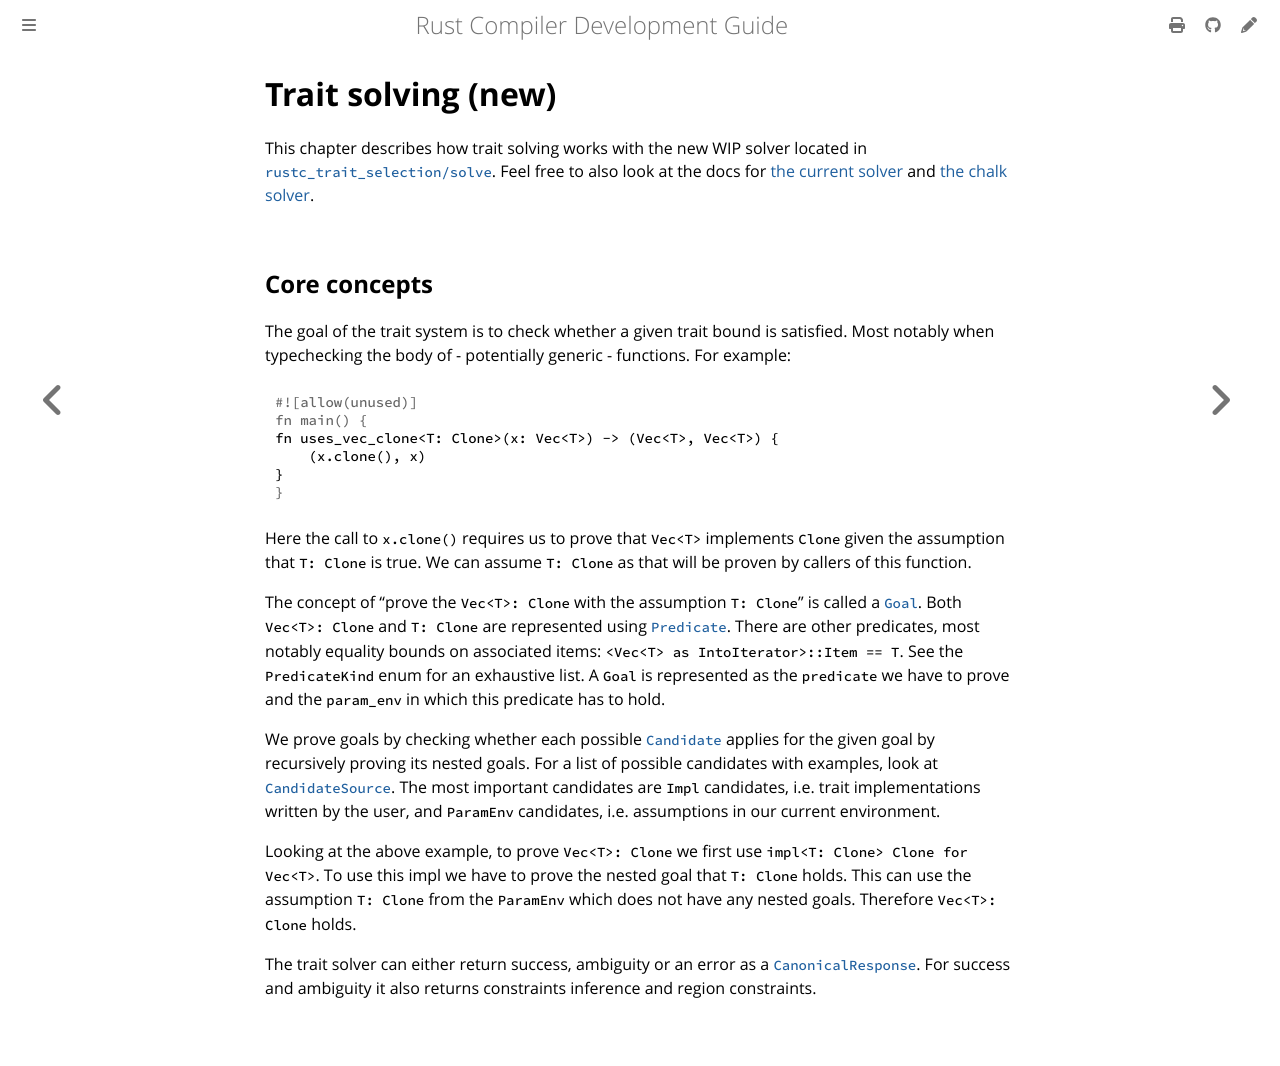

repository: rust-lang/rustc-dev-guide · page: solve/trait-solving.html · generator: mdbook

# Trait solving (new)

This chapter describes how trait solving works with the new WIP solver located in
[`rustc_trait_selection/solve`][solve].
Feel free to also look at the docs for
[the current solver](../traits/resolution.md) and [the chalk solver](../traits/chalk.md).

## Core concepts

The goal of the trait system is to check whether a given trait bound is satisfied.
Most notably when typechecking the body of - potentially generic - functions.
For example:

```rust
fn uses_vec_clone<T: Clone>(x: Vec<T>) -> (Vec<T>, Vec<T>) {
    (x.clone(), x)
}
```
Here the call to `x.clone()` requires us to prove that `Vec<T>` implements `Clone` given
the assumption that `T: Clone` is true.
We can assume `T: Clone` as that will be proven by callers of this function.

The concept of "prove the `Vec<T>: Clone` with the assumption `T: Clone`" is called a [`Goal`].
Both `Vec<T>: Clone` and `T: Clone` are represented using [`Predicate`].
There are other predicates,
most notably equality bounds on associated items: `<Vec<T> as IntoIterator>::Item == T`.
See the `PredicateKind` enum for an exhaustive list.
A `Goal` is represented as the `predicate` we
have to prove and the `param_env` in which this predicate has to hold.

We prove goals by checking whether each possible [`Candidate`] applies for the given goal by
recursively proving its nested goals.
For a list of possible candidates with examples, look at [`CandidateSource`].
The most important candidates are `Impl` candidates,
i.e. trait implementations written by the user,
and `ParamEnv` candidates, i.e. assumptions in our current environment.

Looking at the above example,
to prove `Vec<T>: Clone` we first use `impl<T: Clone> Clone for Vec<T>`.
To use this impl we have to prove the nested goal that `T: Clone` holds.
This can use the assumption `T: Clone` from the `ParamEnv` which does not have any nested goals.
Therefore `Vec<T>: Clone` holds.

The trait solver can either return success, ambiguity or an error as a [`CanonicalResponse`].
For success and ambiguity it also returns constraints inference and region constraints.

[solve]: https://doc.rust-lang.org/nightly/nightly-rustc/rustc_trait_selection/solve/index.html
[`Goal`]: https://doc.rust-lang.org/nightly/nightly-rustc/rustc_infer/infer/canonical/ir/solve/struct.Goal.html
[`Predicate`]: https://doc.rust-lang.org/nightly/nightly-rustc/rustc_middle/ty/struct.Predicate.html
[`Candidate`]: https://doc.rust-lang.org/nightly/nightly-rustc/rustc_next_trait_solver/solve/assembly/struct.Candidate.html
[`CandidateSource`]: https://doc.rust-lang.org/nightly/nightly-rustc/rustc_infer/infer/canonical/ir/solve/enum.CandidateSource.html
[`CanonicalResponse`]: https://doc.rust-lang.org/nightly/nightly-rustc/rustc_trait_selection/traits/solve/type.CanonicalResponse.html
